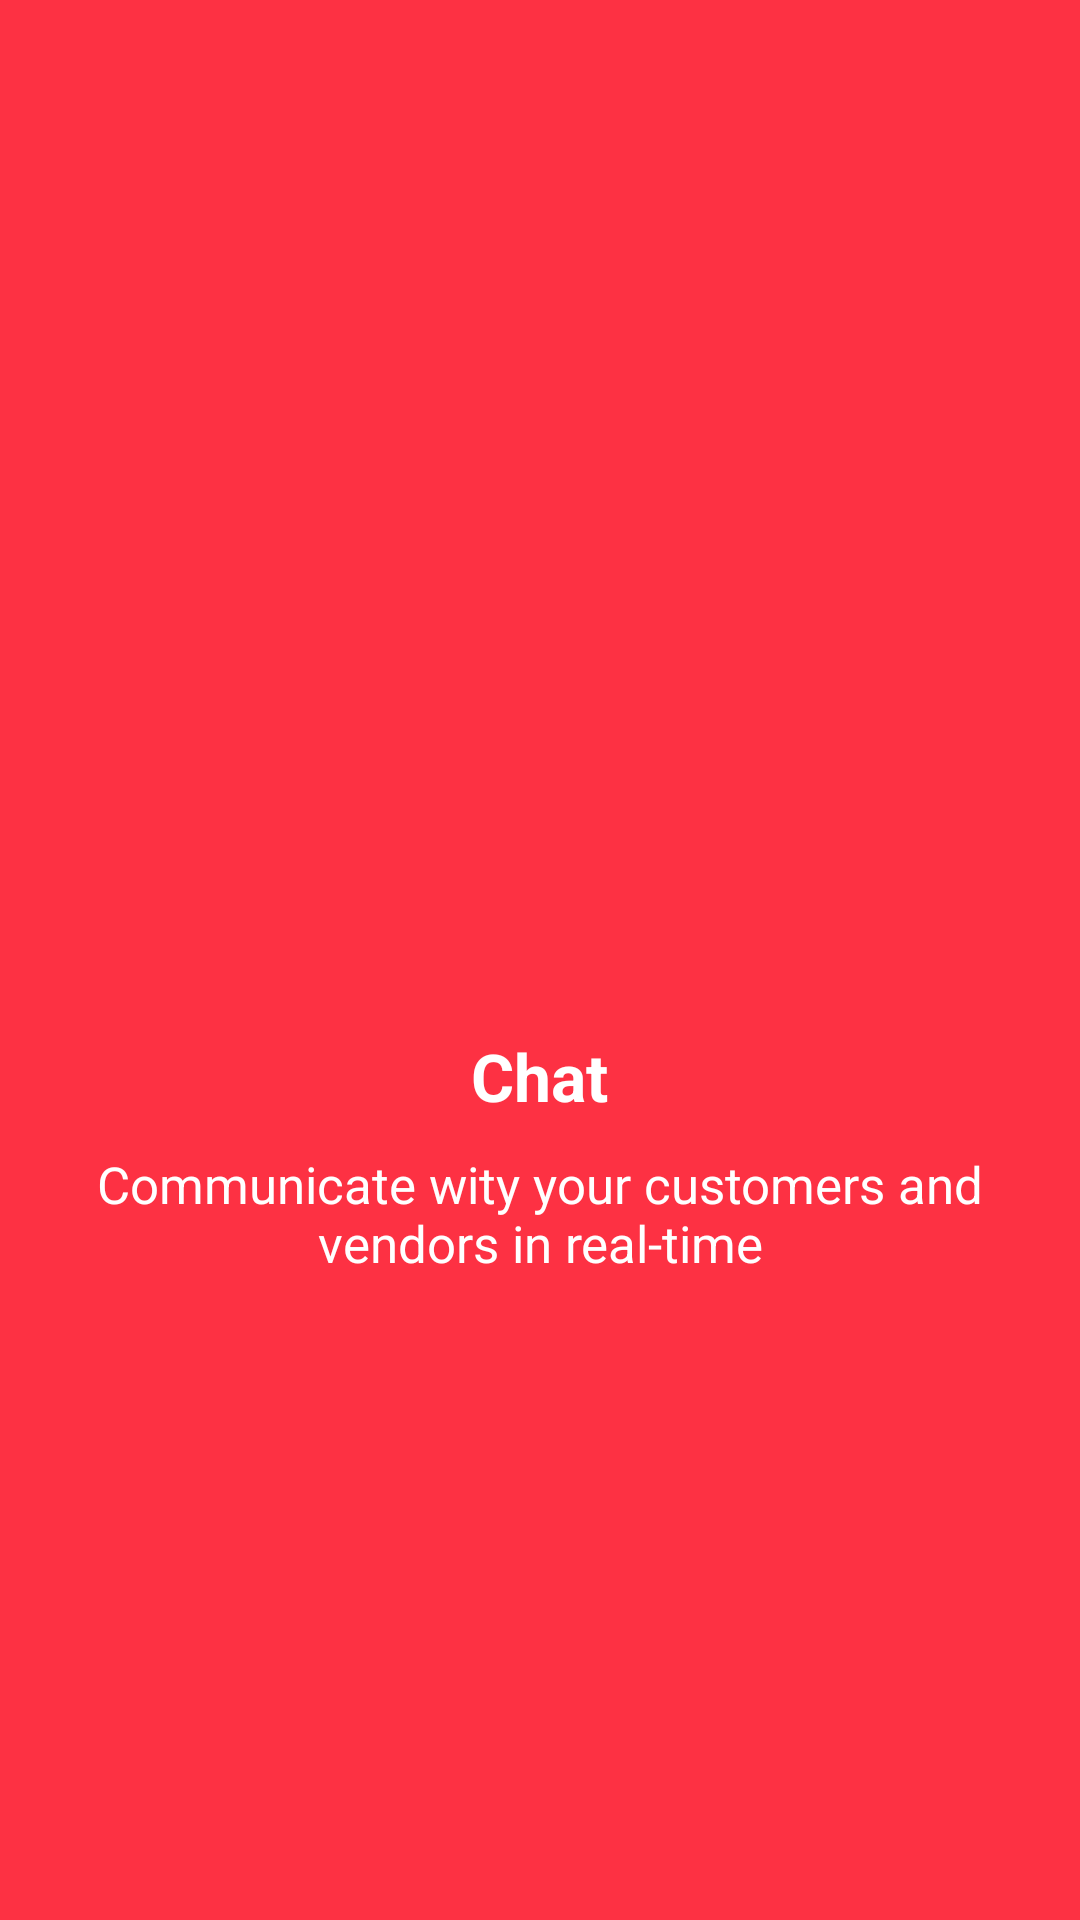

Android layout source for this screen:
<!-- AndroidManifest.xml: application theme Theme.ExamenAppUI -->
<!-- res/layout/fragment_chat.xml -->
<?xml version="1.0" encoding="utf-8"?>
<LinearLayout xmlns:android="http://schemas.android.com/apk/res/android"
    xmlns:tools="http://schemas.android.com/tools"
    android:layout_width="match_parent"
    android:layout_height="match_parent"
    android:background="@color/red"
    android:gravity="center"
    android:orientation="vertical"
    tools:context=".fragments.ChatFragment">

    <ImageView
        android:layout_width="@dimen/image_size"
        android:layout_height="@dimen/image_size"
        android:contentDescription="@string/todo"
        android:src="@drawable/outline_chat_bubble_outline_24" />

    <TextView
        android:layout_width="wrap_content"
        android:layout_height="wrap_content"
        android:layout_gravity="center"
        android:layout_marginTop="60dp"
        android:text="Chat"
        android:textColor="@color/white"
        android:textSize="22sp"
        android:textStyle="bold" />

    <TextView
        android:layout_width="match_parent"
        android:layout_height="wrap_content"
        android:layout_marginHorizontal="10dp"
        android:layout_marginBottom="30dp"
        android:layout_marginTop="10dp"
        android:gravity="center"
        android:text="@string/real"
        android:textColor="@color/white"
        android:textSize="17sp" />

</LinearLayout>
<!-- resources referenced by this layout -->
<resources>
  <color name="red">#FD3143</color>
  <color name="white">#FFFFFFFF</color>
  <dimen name="image_size">100dp</dimen>
  <string name="real">Communicate wity your customers and vendors in real-time</string>
  <string name="todo">todo</string>
  <style name="Theme.ExamenAppUI" parent="Theme.MaterialComponents.DayNight.NoActionBar">
          
          <item name="colorPrimary">@color/red</item>
          <item name="colorPrimaryVariant">@color/red</item>
          <item name="colorOnPrimary">@color/white</item>
          
          <item name="colorSecondary">@color/teal_200</item>
          <item name="colorSecondaryVariant">@color/teal_700</item>
          <item name="colorOnSecondary">@color/black</item>
          
          <item name="android:statusBarColor" tools:targetApi="l">?attr/colorPrimaryVariant</item>
          
      </style>
  <color name="teal_200">#FF03DAC5</color>
  <color name="teal_700">#FF018786</color>
  <color name="black">#FF000000</color>
</resources>
